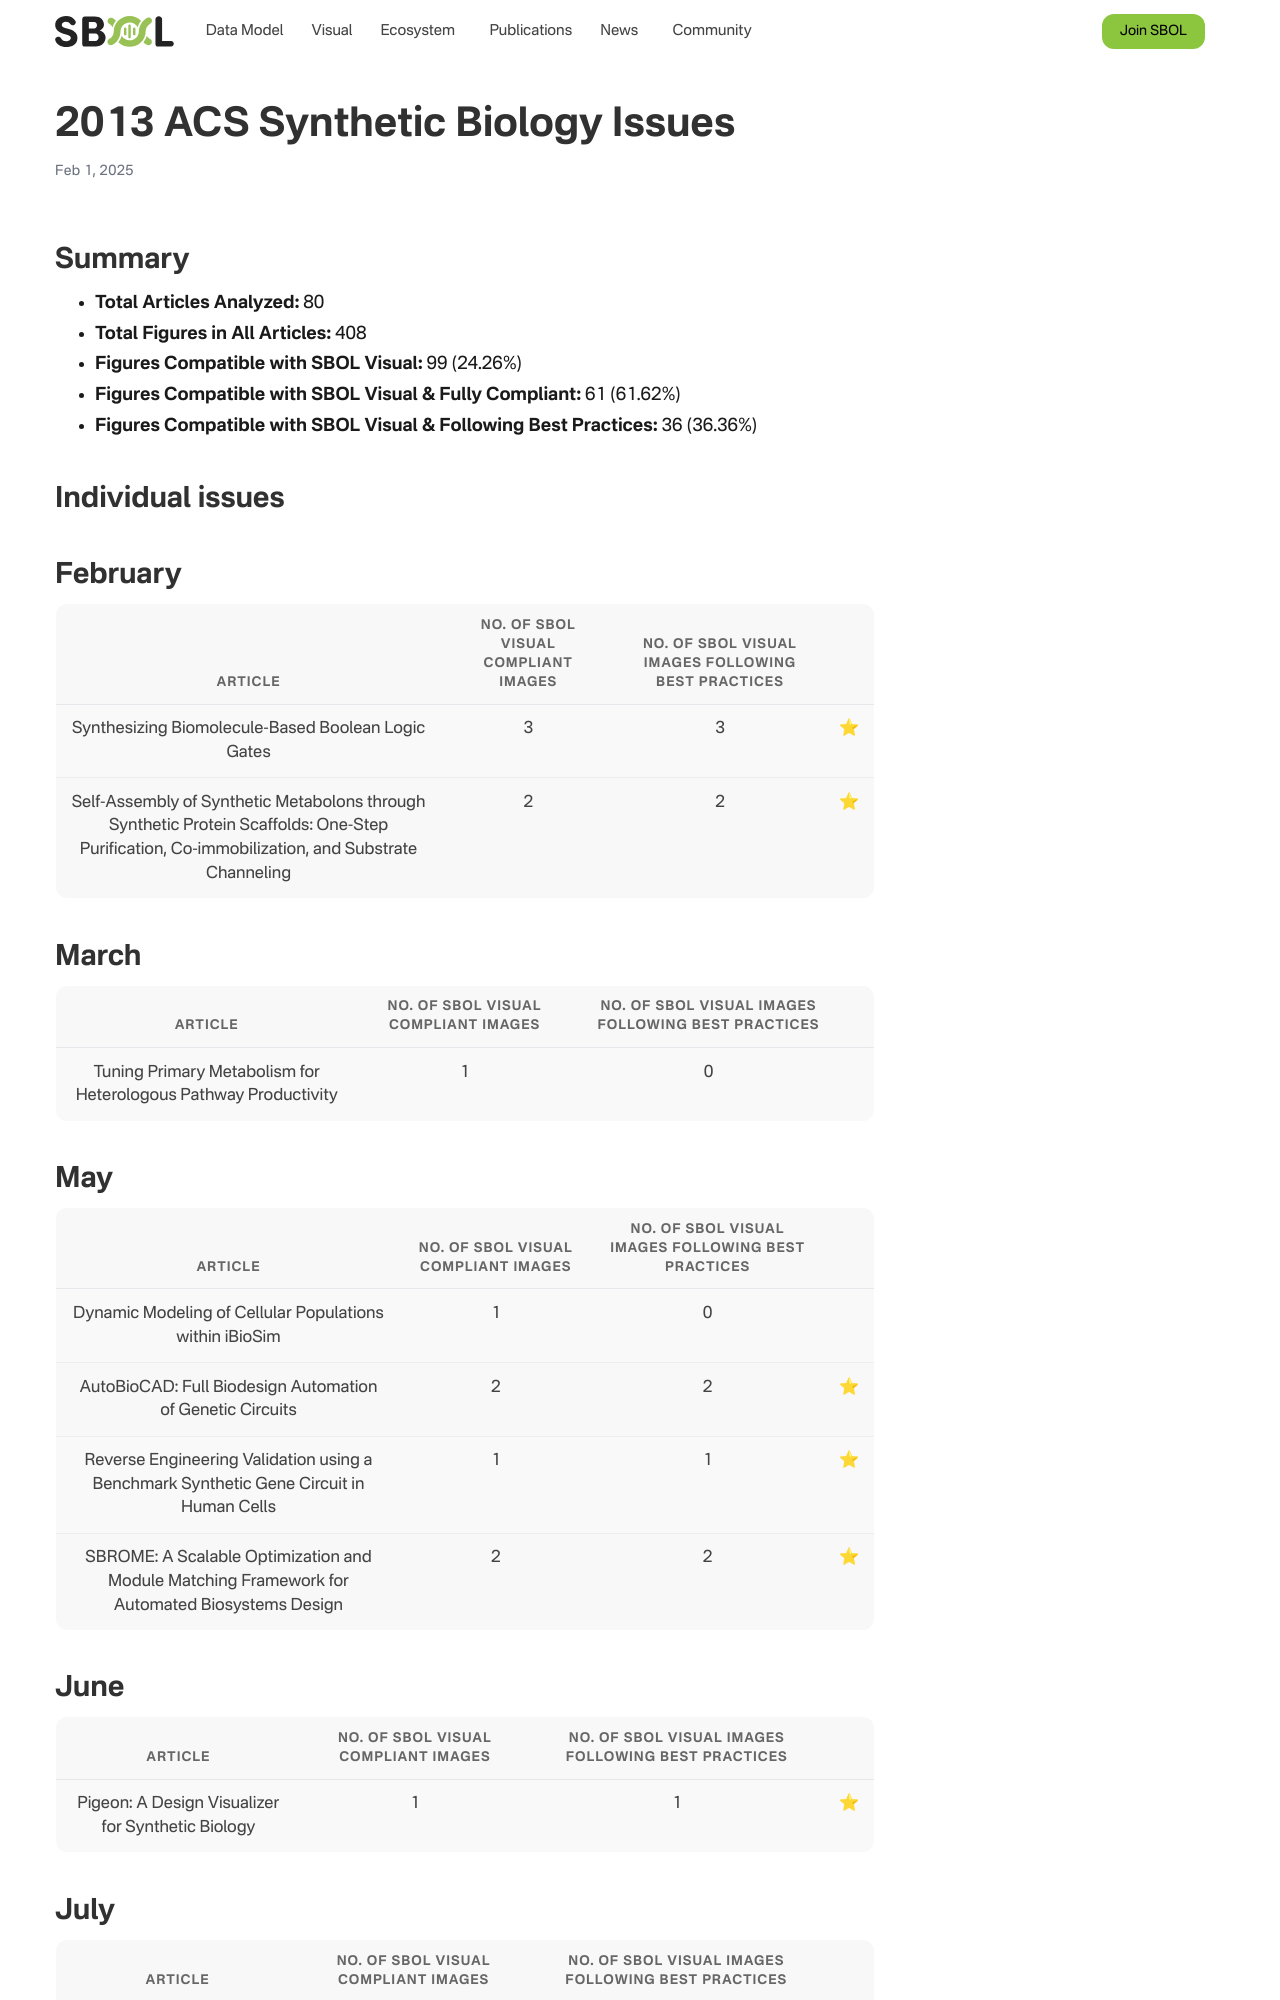

repository: SynBioDex/SbolStandardWebsite · page: sbolv-10-years/acs-2013/index.html · generator: jekyll

---  
title: 2013 ACS Synthetic Biology Issues  
  
# View.  
#   1 = List  
#   2 = Compact  
#   3 = Card  
#   4 = Citation  
view: 3  
date: 2025-02-01  
  
# Optional header image (relative to `static/img/` folder).  
header:  
  caption: ""  
  image: ""  
---
## Summary
  
- **Total Articles Analyzed:** 80  
- **Total Figures in All Articles:** 408  
- **Figures Compatible with SBOL Visual:** 99 (24.26%)  
- **Figures Compatible with SBOL Visual & Fully Compliant:** 61 (61.62%)  
- **Figures Compatible with SBOL Visual & Following Best Practices:** 36 (36.36%)
## Individual issues

## February

|Article|No. of SBOL Visual compliant images|No. of SBOL Visual images following Best practices||
| :---: | :---: | :---: | :---: |
|Synthesizing Biomolecule-Based Boolean Logic Gates|3|3|:star:|
|Self-Assembly of Synthetic Metabolons through Synthetic Protein Scaffolds: One-Step Purification, Co-immobilization, and Substrate Channeling|2|2|:star:|

## March

|Article|No. of SBOL Visual compliant images|No. of SBOL Visual images following Best practices||
| :---: | :---: | :---: | :---: |
|Tuning Primary Metabolism for Heterologous Pathway Productivity|1|0||

## May

|Article|No. of SBOL Visual compliant images|No. of SBOL Visual images following Best practices||
| :---: | :---: | :---: | :---: |
|Dynamic Modeling of Cellular Populations within iBioSim|1|0||
|AutoBioCAD: Full Biodesign Automation of Genetic Circuits|2|2|:star:|
|Reverse Engineering Validation using a Benchmark Synthetic Gene Circuit in Human Cells|1|1|:star:|
|SBROME: A Scalable Optimization and Module Matching Framework for Automated Biosystems Design|2|2|:star:|

## June

|Article|No. of SBOL Visual compliant images|No. of SBOL Visual images following Best practices||
| :---: | :---: | :---: | :---: |
|Pigeon: A Design Visualizer for Synthetic Biology|1|1|:star:|
